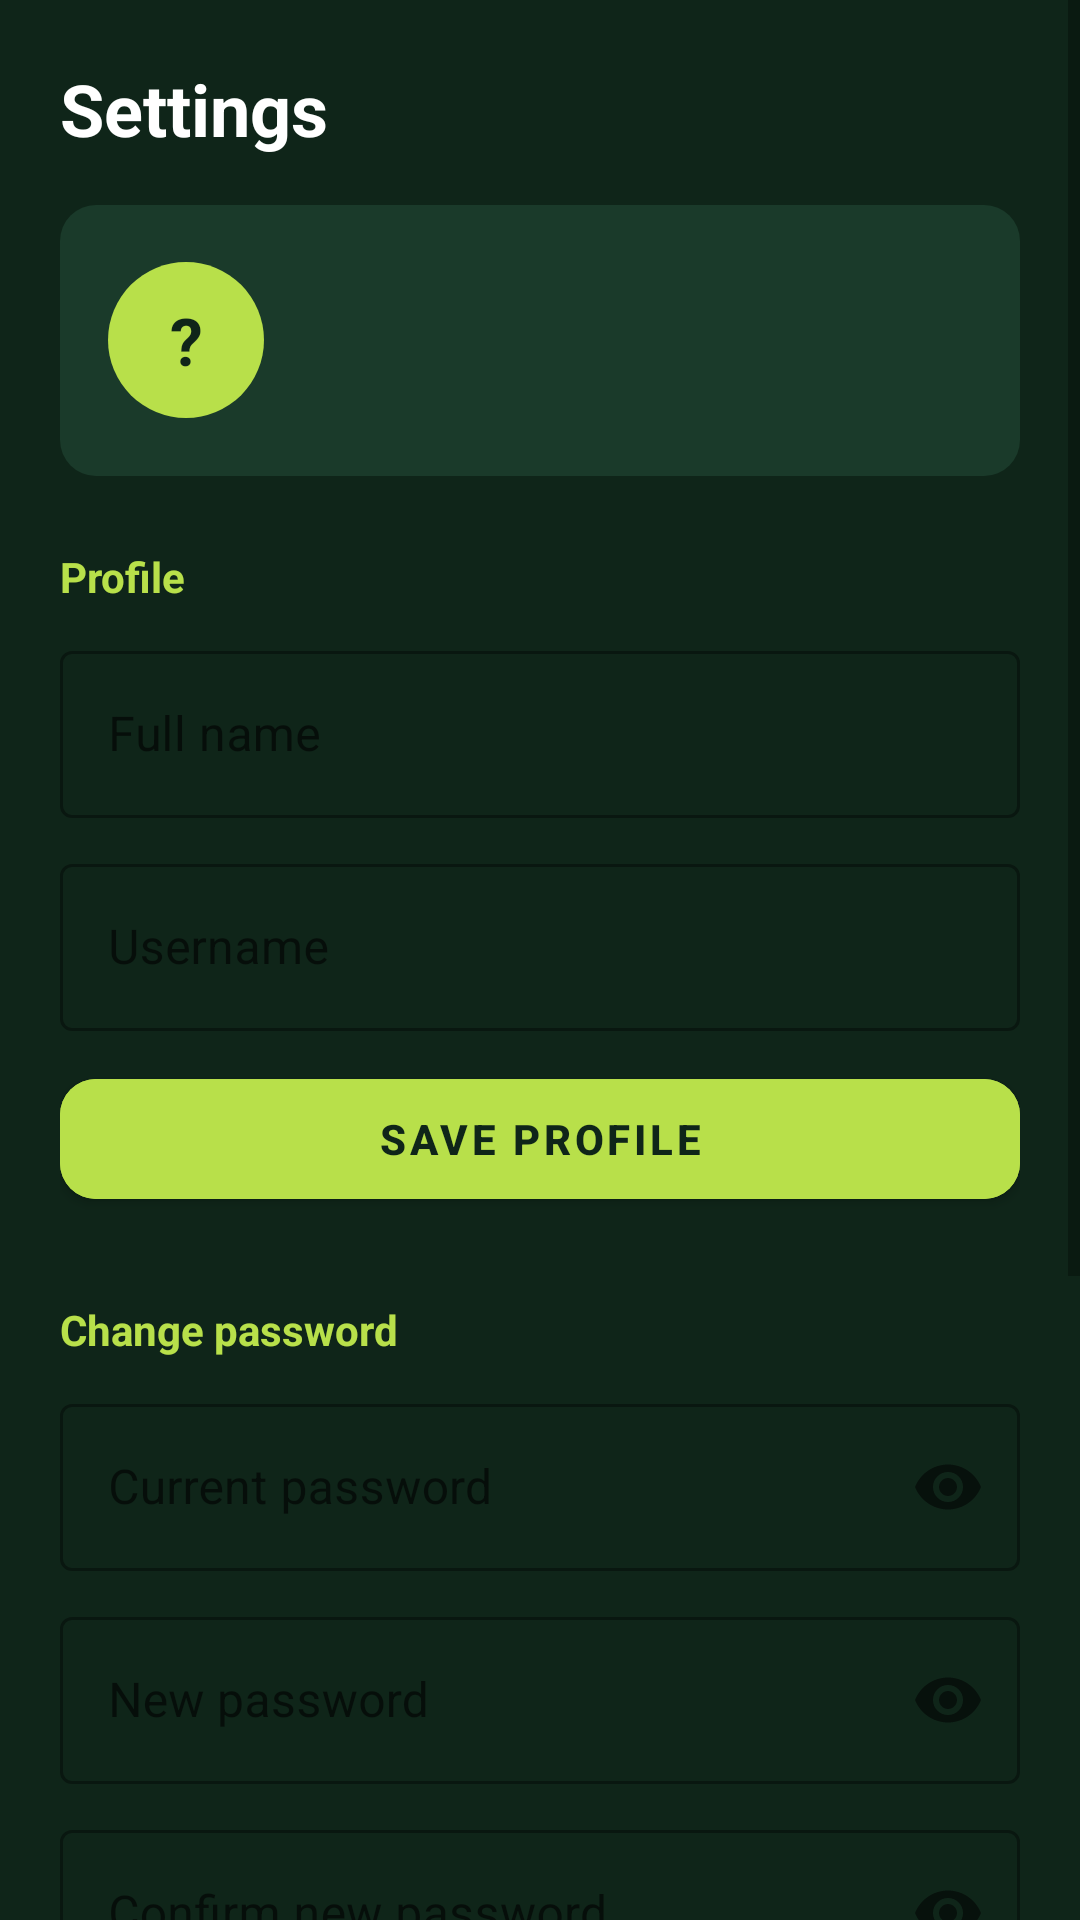

Write the Android layout XML for this screen, with the resource values it uses.
<!-- AndroidManifest.xml: application theme Theme.BrightStart -->
<!-- res/layout/fragment_settings.xml -->
<?xml version="1.0" encoding="utf-8"?>
<ScrollView xmlns:android="http://schemas.android.com/apk/res/android"
    xmlns:app="http://schemas.android.com/apk/res-auto"
    android:layout_width="match_parent"
    android:layout_height="match_parent"
    android:background="@color/green_deep"
    android:fillViewport="true">

    <LinearLayout
        android:layout_width="match_parent"
        android:layout_height="wrap_content"
        android:orientation="vertical"
        android:padding="20dp">

        <TextView android:layout_width="wrap_content" android:layout_height="wrap_content"
            android:text="Settings" android:textColor="@color/white"
            android:textSize="24sp" android:textStyle="bold" />

        
        <LinearLayout android:layout_width="match_parent" android:layout_height="wrap_content"
            android:layout_marginTop="16dp" android:background="@drawable/card_bg"
            android:gravity="center_vertical" android:orientation="horizontal" android:padding="16dp">

            <TextView android:id="@+id/tvAvatar"
                android:layout_width="52dp" android:layout_height="52dp"
                android:background="@drawable/circle_lime" android:gravity="center"
                android:text="?" android:textColor="@color/green_deep"
                android:textSize="22sp" android:textStyle="bold" />

            <LinearLayout android:layout_width="0dp" android:layout_height="wrap_content"
                android:layout_marginStart="14dp" android:layout_weight="1" android:orientation="vertical">
                <TextView android:id="@+id/tvName" android:layout_width="wrap_content" android:layout_height="wrap_content"
                    android:textColor="@color/white" android:textSize="16sp" android:textStyle="bold" />
                <TextView android:id="@+id/tvEmail" android:layout_width="wrap_content" android:layout_height="wrap_content"
                    android:textColor="@color/text_muted" android:textSize="12sp" />
                <TextView android:id="@+id/tvRole" android:layout_width="wrap_content" android:layout_height="wrap_content"
                    android:layout_marginTop="4dp" android:textColor="@color/lime"
                    android:textSize="12sp" android:textStyle="bold" />
            </LinearLayout>
        </LinearLayout>

        
        <TextView android:layout_width="wrap_content" android:layout_height="wrap_content"
            android:layout_marginTop="24dp" android:text="Profile"
            android:textColor="@color/lime" android:textSize="14sp" android:textStyle="bold" />

        <com.google.android.material.textfield.TextInputLayout
            style="@style/Widget.MaterialComponents.TextInputLayout.OutlinedBox"
            android:layout_width="match_parent" android:layout_height="wrap_content"
            android:layout_marginTop="10dp" android:hint="Full name">
            <com.google.android.material.textfield.TextInputEditText
                android:id="@+id/etFullName" android:layout_width="match_parent" android:layout_height="wrap_content"
                android:inputType="textPersonName" android:textColor="@color/white" />
        </com.google.android.material.textfield.TextInputLayout>

        <com.google.android.material.textfield.TextInputLayout
            style="@style/Widget.MaterialComponents.TextInputLayout.OutlinedBox"
            android:layout_width="match_parent" android:layout_height="wrap_content"
            android:layout_marginTop="10dp" android:hint="Username">
            <com.google.android.material.textfield.TextInputEditText
                android:id="@+id/etUsername" android:layout_width="match_parent" android:layout_height="wrap_content"
                android:inputType="text" android:textColor="@color/white" />
        </com.google.android.material.textfield.TextInputLayout>

        <TextView android:id="@+id/tvProfileMsg" android:layout_width="match_parent" android:layout_height="wrap_content"
            android:layout_marginTop="8dp" android:textSize="12sp" android:visibility="gone" />

        <com.google.android.material.button.MaterialButton
            android:id="@+id/btnSaveProfile" android:layout_width="match_parent" android:layout_height="52dp"
            android:layout_marginTop="10dp" android:backgroundTint="@color/lime"
            android:text="Save profile" android:textColor="@color/green_deep"
            android:textStyle="bold" app:cornerRadius="12dp" />

        
        <TextView android:layout_width="wrap_content" android:layout_height="wrap_content"
            android:layout_marginTop="28dp" android:text="Change password"
            android:textColor="@color/lime" android:textSize="14sp" android:textStyle="bold" />

        <com.google.android.material.textfield.TextInputLayout
            style="@style/Widget.MaterialComponents.TextInputLayout.OutlinedBox"
            android:layout_width="match_parent" android:layout_height="wrap_content"
            android:layout_marginTop="10dp" android:hint="Current password"
            app:passwordToggleEnabled="true">
            <com.google.android.material.textfield.TextInputEditText
                android:id="@+id/etCurrentPassword" android:layout_width="match_parent" android:layout_height="wrap_content"
                android:inputType="textPassword" android:textColor="@color/white" />
        </com.google.android.material.textfield.TextInputLayout>

        <com.google.android.material.textfield.TextInputLayout
            style="@style/Widget.MaterialComponents.TextInputLayout.OutlinedBox"
            android:layout_width="match_parent" android:layout_height="wrap_content"
            android:layout_marginTop="10dp" android:hint="New password"
            app:passwordToggleEnabled="true">
            <com.google.android.material.textfield.TextInputEditText
                android:id="@+id/etNewPassword" android:layout_width="match_parent" android:layout_height="wrap_content"
                android:inputType="textPassword" android:textColor="@color/white" />
        </com.google.android.material.textfield.TextInputLayout>

        <com.google.android.material.textfield.TextInputLayout
            style="@style/Widget.MaterialComponents.TextInputLayout.OutlinedBox"
            android:layout_width="match_parent" android:layout_height="wrap_content"
            android:layout_marginTop="10dp" android:hint="Confirm new password"
            app:passwordToggleEnabled="true">
            <com.google.android.material.textfield.TextInputEditText
                android:id="@+id/etConfirmPassword" android:layout_width="match_parent" android:layout_height="wrap_content"
                android:inputType="textPassword" android:textColor="@color/white" />
        </com.google.android.material.textfield.TextInputLayout>

        <TextView android:id="@+id/tvPasswordMsg" android:layout_width="match_parent" android:layout_height="wrap_content"
            android:layout_marginTop="8dp" android:textSize="12sp" android:visibility="gone" />

        <com.google.android.material.button.MaterialButton
            android:id="@+id/btnChangePassword" android:layout_width="match_parent" android:layout_height="52dp"
            android:layout_marginTop="10dp" android:backgroundTint="@color/lime"
            android:text="Change password" android:textColor="@color/green_deep"
            android:textStyle="bold" app:cornerRadius="12dp" />

        
        <TextView android:layout_width="wrap_content" android:layout_height="wrap_content"
            android:layout_marginTop="28dp" android:text="About"
            android:textColor="@color/lime" android:textSize="14sp" android:textStyle="bold" />

        <LinearLayout android:layout_width="match_parent" android:layout_height="wrap_content"
            android:layout_marginTop="10dp" android:background="@drawable/card_bg"
            android:orientation="vertical" android:padding="14dp">
            <TextView android:id="@+id/tvVersion" android:layout_width="wrap_content" android:layout_height="wrap_content"
                android:textColor="@color/white" android:textSize="13sp" />
            <TextView android:id="@+id/tvServer" android:layout_width="wrap_content" android:layout_height="wrap_content"
                android:layout_marginTop="4dp" android:textColor="@color/text_muted" android:textSize="12sp" />
        </LinearLayout>

        <com.google.android.material.button.MaterialButton
            android:id="@+id/btnLogout"
            style="@style/Widget.MaterialComponents.Button.OutlinedButton"
            android:layout_width="match_parent" android:layout_height="52dp"
            android:layout_marginTop="24dp" android:layout_marginBottom="16dp"
            android:text="Log out" android:textColor="#FF5252"
            app:cornerRadius="12dp" app:strokeColor="#FF5252" />

        <ProgressBar android:id="@+id/progressBar" android:layout_width="wrap_content"
            android:layout_height="wrap_content" android:layout_gravity="center" android:visibility="gone" />
    </LinearLayout>
</ScrollView>
<!-- resources referenced by this layout -->
<resources>
  <color name="green_deep">#0f2519</color>
  <color name="lime">#b8e04a</color>
  <color name="text_muted">#99FFFFFF</color>
  <color name="white">#FFFFFF</color>
  <!-- drawable card_bg (drawable) -->
  <?xml version="1.0" encoding="utf-8"?>
  
  <shape xmlns:android="http://schemas.android.com/apk/res/android" android:shape="rectangle">
      <solid android:color="#1a3a2a"/>
      <corners android:radius="12dp"/>
  </shape>
  <!-- drawable circle_lime (drawable) -->
  <?xml version="1.0" encoding="utf-8"?>
  
  <shape xmlns:android="http://schemas.android.com/apk/res/android" android:shape="oval">
      <solid android:color="#b8e04a"/>
  </shape>
  <style name="Theme.BrightStart" parent="Theme.MaterialComponents.DayNight.NoActionBar">
          <item name="colorPrimary">@color/green_dark</item>
          <item name="colorPrimaryVariant">@color/green_mid</item>
          <item name="colorOnPrimary">@color/white</item>
          <item name="colorSecondary">@color/lime</item>
          <item name="colorOnSecondary">@color/green_deep</item>
          <item name="android:windowBackground">@color/green_deep</item>
          <item name="android:statusBarColor">@color/green_dark</item>
          <item name="android:navigationBarColor">@color/green_dark</item>
      </style>
  <color name="green_dark">#1a3a2a</color>
  <color name="green_mid">#254d35</color>
</resources>
